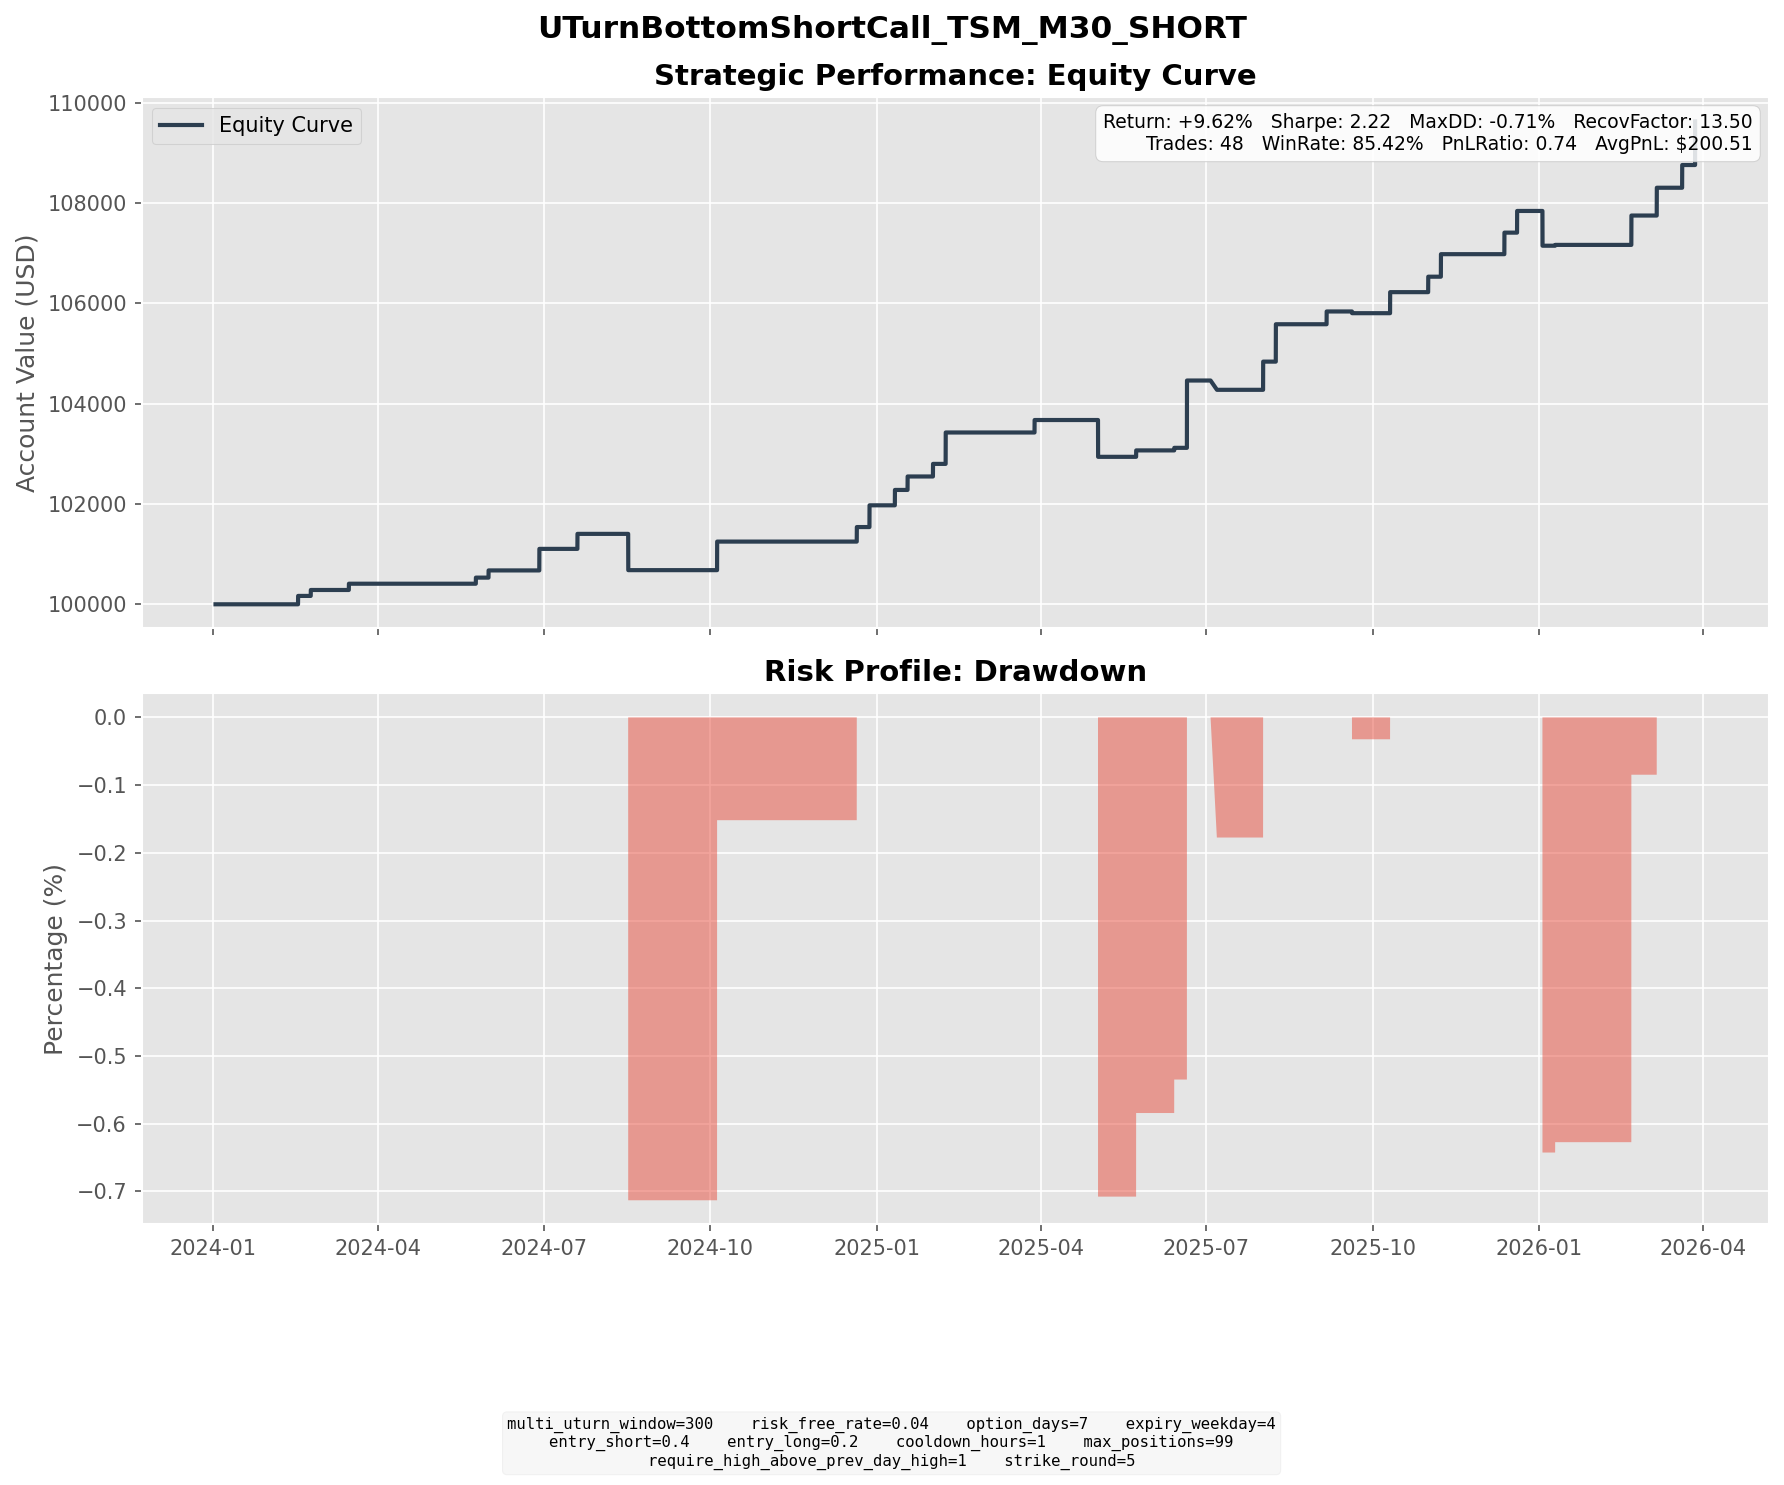

Values plotted in this chart, from the file beside it:
entry_dt, lock_dt, lock_reason, settlement_dt, close_reason, k1, k2, short_prem, long_prem, net_credit, short_settle, long_settle, final_pnl
2024-02-08 16:00:00, 2024-02-08 16:00:00, direct_entry, 2024-02-16 16:00:00, expiry, 135, 140, 3.149, 1.479, 1.669, 0.0000, 0.0000, 1.669
2024-02-15 08:00:00, 2024-02-15 08:00:00, direct_entry, 2024-02-23 16:00:00, expiry, 135, 140, 2.088, 0.9047, 1.183, 0.0000, 0.0000, 1.183
2024-03-07 14:30:00, 2024-03-07 14:30:00, direct_entry, 2024-03-15 16:00:00, expiry, 155, 160, 2.411, 1.162, 1.248, 0.0000, 0.0000, 1.248
2024-05-15 14:00:00, 2024-05-15 14:00:00, direct_entry, 2024-05-24 16:00:00, expiry, 160, 165, 2.873, 1.508, 1.365, 0.1500, 0.0000, 1.215
2024-05-23 04:00:00, 2024-05-23 04:00:00, direct_entry, 2024-05-31 16:00:00, expiry, 165, 170, 3.049, 1.614, 1.435, 0.0000, 0.0000, 1.435
2024-06-18 06:30:00, 2024-06-18 06:30:00, direct_entry, 2024-06-28 16:00:00, expiry, 185, 190, 3.514, 2.102, 1.412, 0.0000, 0.0000, 1.412
2024-06-18 11:00:00, 2024-06-18 11:00:00, direct_entry, 2024-06-28 16:00:00, expiry, 185, 195, 4.505, 1.623, 2.882, 0.0000, 0.0000, 2.882
2024-07-11 07:00:00, 2024-07-11 07:00:00, direct_entry, 2024-07-19 16:00:00, expiry, 195, 205, 4.576, 1.584, 2.992, 0.0000, 0.0000, 2.992
2024-08-06 15:30:00, 2024-08-06 15:30:00, direct_entry, 2024-08-16 16:00:00, expiry, 160, 165, 2.996, 1.626, 1.371, 14.47, 9.47, -3.63
2024-08-07 09:30:00, 2024-08-07 09:30:00, direct_entry, 2024-08-16 16:00:00, expiry, 165, 170, 3.052, 1.653, 1.399, 9.47, 4.47, -3.601
2024-09-25 11:30:00, 2024-09-25 11:30:00, direct_entry, 2024-10-04 16:00:00, expiry, 185, 195, 4.42, 1.509, 2.912, 0.0000, 0.0000, 2.912
2024-09-26 09:30:00, 2024-09-26 09:30:00, direct_entry, 2024-10-04 16:00:00, expiry, 190, 200, 4.114, 1.335, 2.779, 0.0000, 0.0000, 2.779
2024-12-09 04:00:00, 2024-12-09 04:00:00, direct_entry, 2024-12-20 16:00:00, expiry, 205, 215, 5.004, 2.107, 2.897, 0.0000, 0.0000, 2.897
2024-12-16 10:00:00, 2024-12-16 10:00:00, direct_entry, 2024-12-27 16:00:00, expiry, 205, 220, 5.95, 1.615, 4.335, 0.0000, 0.0000, 4.335
2025-01-03 15:00:00, 2025-01-03 15:00:00, direct_entry, 2025-01-10 16:00:00, expiry, 210, 220, 4.663, 1.599, 3.064, 0.0000, 0.0000, 3.064
2025-01-06 08:30:00, 2025-01-06 08:30:00, direct_entry, 2025-01-17 16:00:00, expiry, 225, 235, 4.799, 2.117, 2.682, 0.0000, 0.0000, 2.682
2025-01-22 12:30:00, 2025-01-22 12:30:00, direct_entry, 2025-01-31 16:00:00, expiry, 230, 240, 4.185, 1.675, 2.51, 0.0000, 0.0000, 2.51
2025-01-30 15:30:00, 2025-01-30 15:30:00, direct_entry, 2025-02-07 16:00:00, expiry, 210, 220, 5.067, 1.891, 3.176, 0.0000, 0.0000, 3.176
2025-01-31 13:00:00, 2025-01-31 13:00:00, direct_entry, 2025-02-07 16:00:00, expiry, 215, 225, 4.773, 1.692, 3.081, 0.0000, 0.0000, 3.081
2025-03-17 08:00:00, 2025-03-17 08:00:00, direct_entry, 2025-03-28 16:00:00, expiry, 180, 190, 3.835, 1.349, 2.486, 0.0000, 0.0000, 2.486
2025-04-23 09:30:00, 2025-04-23 09:30:00, direct_entry, 2025-05-02 16:00:00, expiry, 160, 170, 3.698, 1.034, 2.664, 19.28, 9.28, -7.336
2025-05-12 09:30:00, 2025-05-12 09:30:00, direct_entry, 2025-05-23 16:00:00, expiry, 190, 200, 4.28, 1.621, 2.66, 1.38, 0.0000, 1.28
2025-06-06 15:00:00, 2025-06-06 15:00:00, direct_entry, 2025-06-13 16:00:00, expiry, 210, 215, 3.585, 2.083, 1.502, 0.9900, 0.0000, 0.5124
2025-06-09 11:00:00, 2025-06-09 11:00:00, direct_entry, 2025-06-20 16:00:00, expiry, 210, 225, 5.902, 1.635, 4.267, 0.0000, 0.0000, 4.267
2025-06-10 09:00:00, 2025-06-10 09:00:00, direct_entry, 2025-06-20 16:00:00, expiry, 215, 225, 5.229, 2.209, 3.02, 0.0000, 0.0000, 3.02
2025-06-10 10:30:00, 2025-06-10 10:30:00, direct_entry, 2025-06-20 16:00:00, expiry, 215, 225, 5.349, 2.269, 3.081, 0.0000, 0.0000, 3.081
2025-06-11 11:30:00, 2025-06-11 11:30:00, direct_entry, 2025-06-20 16:00:00, expiry, 220, 230, 5.172, 2.123, 3.05, 0.0000, 0.0000, 3.05
2025-06-25 11:00:00, 2025-06-25 11:00:00, direct_entry, 2025-07-07 04:00:00, expiry, 225, 235, 5.665, 2.422, 3.243, 6.6, 0.0000, -3.357
2025-06-27 12:30:00, 2025-06-27 12:30:00, direct_entry, 2025-07-07 04:00:00, expiry, 230, 240, 5.011, 1.907, 3.104, 1.6, 0.0000, 1.504
2025-07-25 14:30:00, 2025-07-25 14:30:00, direct_entry, 2025-08-01 16:00:00, expiry, 250, 260, 4.686, 1.856, 2.83, 0.0000, 0.0000, 2.83
2025-07-25 15:30:00, 2025-07-25 15:30:00, direct_entry, 2025-08-01 16:00:00, expiry, 250, 260, 4.593, 1.805, 2.788, 0.0000, 0.0000, 2.788
2025-07-30 14:30:00, 2025-07-30 14:30:00, direct_entry, 2025-08-08 16:00:00, expiry, 245, 260, 5.922, 1.713, 4.209, 0.0000, 0.0000, 4.209
2025-07-31 09:30:00, 2025-07-31 09:30:00, direct_entry, 2025-08-08 16:00:00, expiry, 245, 255, 5.761, 2.52, 3.24, 0.0000, 0.0000, 3.24
2025-08-27 16:00:00, 2025-08-27 16:00:00, direct_entry, 2025-09-05 16:00:00, expiry, 245, 255, 4.403, 1.857, 2.546, 0.0000, 0.0000, 2.546
2025-09-10 08:00:00, 2025-09-10 08:00:00, direct_entry, 2025-09-19 16:00:00, expiry, 260, 275, 6.538, 2.11, 4.428, 4.77, 0.0000, -0.3422
2025-10-02 09:30:00, 2025-10-02 09:30:00, direct_entry, 2025-10-10 16:00:00, expiry, 295, 310, 6.331, 2.138, 4.193, 0.0000, 0.0000, 4.193
2025-10-24 10:30:00, 2025-10-24 10:30:00, direct_entry, 2025-10-31 16:00:00, expiry, 300, 310, 5.911, 2.821, 3.09, 0.0100, 0.0000, 3.08
2025-10-27 07:30:00, 2025-10-27 07:30:00, direct_entry, 2025-11-07 16:00:00, expiry, 305, 320, 7.739, 3.251, 4.488, 0.0000, 0.0000, 4.488
2025-12-02 11:00:00, 2025-12-02 11:00:00, direct_entry, 2025-12-12 16:00:00, expiry, 295, 310, 6.941, 2.648, 4.293, 0.0000, 0.0000, 4.293
2025-12-10 05:00:00, 2025-12-10 05:00:00, direct_entry, 2025-12-19 16:00:00, expiry, 310, 325, 7.034, 2.712, 4.322, 0.0000, 0.0000, 4.322
2025-12-26 08:00:00, 2025-12-26 08:00:00, direct_entry, 2026-01-02 16:00:00, expiry, 305, 315, 5.96, 2.89, 3.071, 15.05, 5.05, -6.929
2026-01-02 08:00:00, 2026-01-02 08:00:00, direct_entry, 2026-01-09 16:00:00, expiry, 315, 330, 6.927, 2.413, 4.515, 8.43, 0.0000, -3.915
2026-01-02 15:30:00, 2026-01-02 15:30:00, direct_entry, 2026-01-09 16:00:00, expiry, 325, 340, 6.161, 2.081, 4.08, 0.0000, 0.0000, 4.08
2026-02-11 10:00:00, 2026-02-11 10:00:00, direct_entry, 2026-02-20 16:00:00, expiry, 375, 395, 8.976, 3.125, 5.851, 0.0000, 0.0000, 5.851
2026-02-24 13:00:00, 2026-02-24 13:00:00, direct_entry, 2026-03-06 16:00:00, expiry, 395, 415, 8.895, 3.355, 5.54, 0.0000, 0.0000, 5.54
2026-03-11 11:00:00, 2026-03-11 11:00:00, direct_entry, 2026-03-20 16:00:00, expiry, 360, 375, 8.098, 3.568, 4.53, 0.0000, 0.0000, 4.53
2026-03-24 15:30:00, 2026-03-24 15:30:00, direct_entry, 2026-03-27 19:30:00, force_close, 350, 365, 8.004, 3.555, 4.449, 0.0000, 0.0000, 4.449
2026-03-25 04:30:00, 2026-03-25 04:30:00, direct_entry, 2026-03-27 19:30:00, force_close, 355, 370, 7.479, 3.234, 4.245, 0.0000, 0.0000, 4.245
